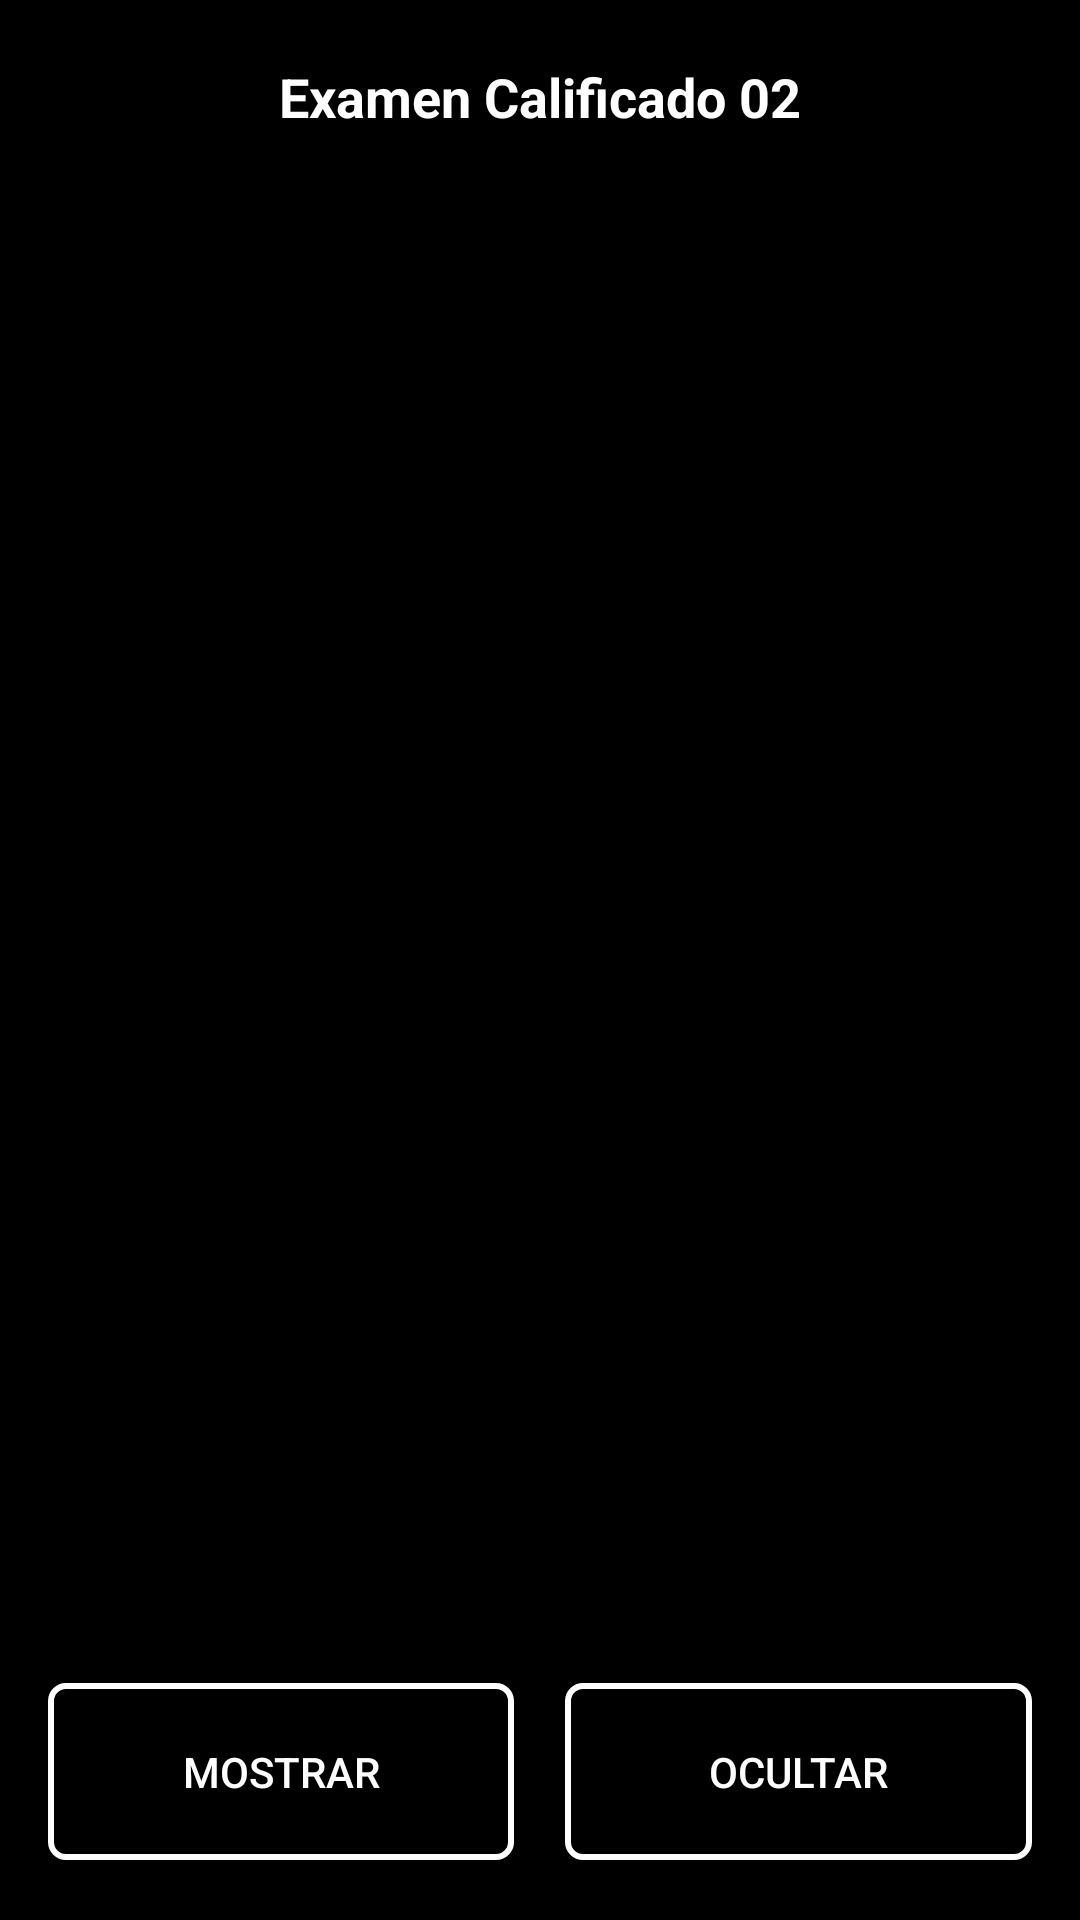

The Android layout XML behind this screen, and the referenced resources:
<!-- AndroidManifest.xml: application theme Theme.Laboratorio02_QUITO -->
<!-- res/layout/activity_main.xml -->
<?xml version="1.0" encoding="utf-8"?>
<androidx.constraintlayout.widget.ConstraintLayout
    xmlns:android="http://schemas.android.com/apk/res/android"
    xmlns:app="http://schemas.android.com/apk/res-auto"
    xmlns:tools="http://schemas.android.com/tools"
    android:layout_width="match_parent"
    android:id="@+id/main"
    android:layout_height="match_parent"
    android:background="#000000"
    tools:context=".MainActivity">

    <TextView
        android:id="@+id/textViewTitle"
        android:layout_width="wrap_content"
        android:layout_height="wrap_content"
        android:text="Examen Calificado 02"
        android:textColor="#ffffff"
        android:textSize="18sp"
        android:textStyle="bold"
        app:layout_constraintTop_toTopOf="parent"
        app:layout_constraintStart_toStartOf="parent"
        app:layout_constraintEnd_toEndOf="parent"
        android:layout_marginTop="20dp"/>

    <View
        android:id="@+id/greenView"
        android:layout_width="0dp"
        android:layout_height="0dp"
        android:background="#D3026D02"
        app:layout_constraintTop_toBottomOf="@+id/textViewTitle"
        app:layout_constraintStart_toStartOf="parent"
        app:layout_constraintEnd_toEndOf="parent"
        app:layout_constraintBottom_toTopOf="@+id/buttonsLayout"
        android:visibility="gone"
        android:layout_margin="16dp"
        app:layout_constraintHeight_percent="0.3"
        app:layout_constraintWidth_percent="0.8"/>

    <LinearLayout
        android:id="@+id/buttonsLayout"
        android:layout_width="0dp"
        android:layout_height="wrap_content"
        android:orientation="horizontal"
        app:layout_constraintBottom_toBottomOf="parent"
        app:layout_constraintStart_toStartOf="parent"
        app:layout_constraintEnd_toEndOf="parent"
        android:layout_marginBottom="20dp"
        android:layout_marginStart="16dp"
        android:layout_marginEnd="16dp">

        <Button
            android:id="@+id/buttonShow"
            android:layout_width="0dp"
            android:layout_height="wrap_content"
            android:layout_weight="1"
            android:text="Mostrar"
            android:background="@drawable/boton_borde"
            android:textColor="#FFFFFF"
            android:textSize="14sp"
            android:padding="20dp"
            android:minWidth="0dp"
            android:gravity="center"
            android:layout_marginEnd="8dp"/>

        <Button
            android:id="@+id/buttonHide"
            android:layout_width="0dp"
            android:layout_height="wrap_content"
            android:layout_weight="1"
            android:text="Ocultar"
            android:background="@drawable/boton_borde"
            android:textColor="#FFFFFF"
            android:textSize="14sp"
            android:layout_marginStart="9dp"
            android:padding="20dp"
            android:minWidth="0dp"
            android:gravity="center"/>
    </LinearLayout>

</androidx.constraintlayout.widget.ConstraintLayout>
<!-- resources referenced by this layout -->
<resources>
  <!-- drawable boton_borde (drawable) -->
  <?xml version="1.0" encoding="utf-8"?>
  <shape xmlns:android="http://schemas.android.com/apk/res/android">
      <solid android:color="#000000" />
      <stroke
          android:width="2dp"
          android:color="#FFFFFF" />
      <corners android:radius="5dp" />
  </shape>
  <style name="Theme.Laboratorio02_QUITO" parent="Base.Theme.Laboratorio02_QUITO" />
  <style name="Base.Theme.Laboratorio02_QUITO" parent="Theme.Material3.DayNight.NoActionBar">
          
          
      </style>
</resources>
